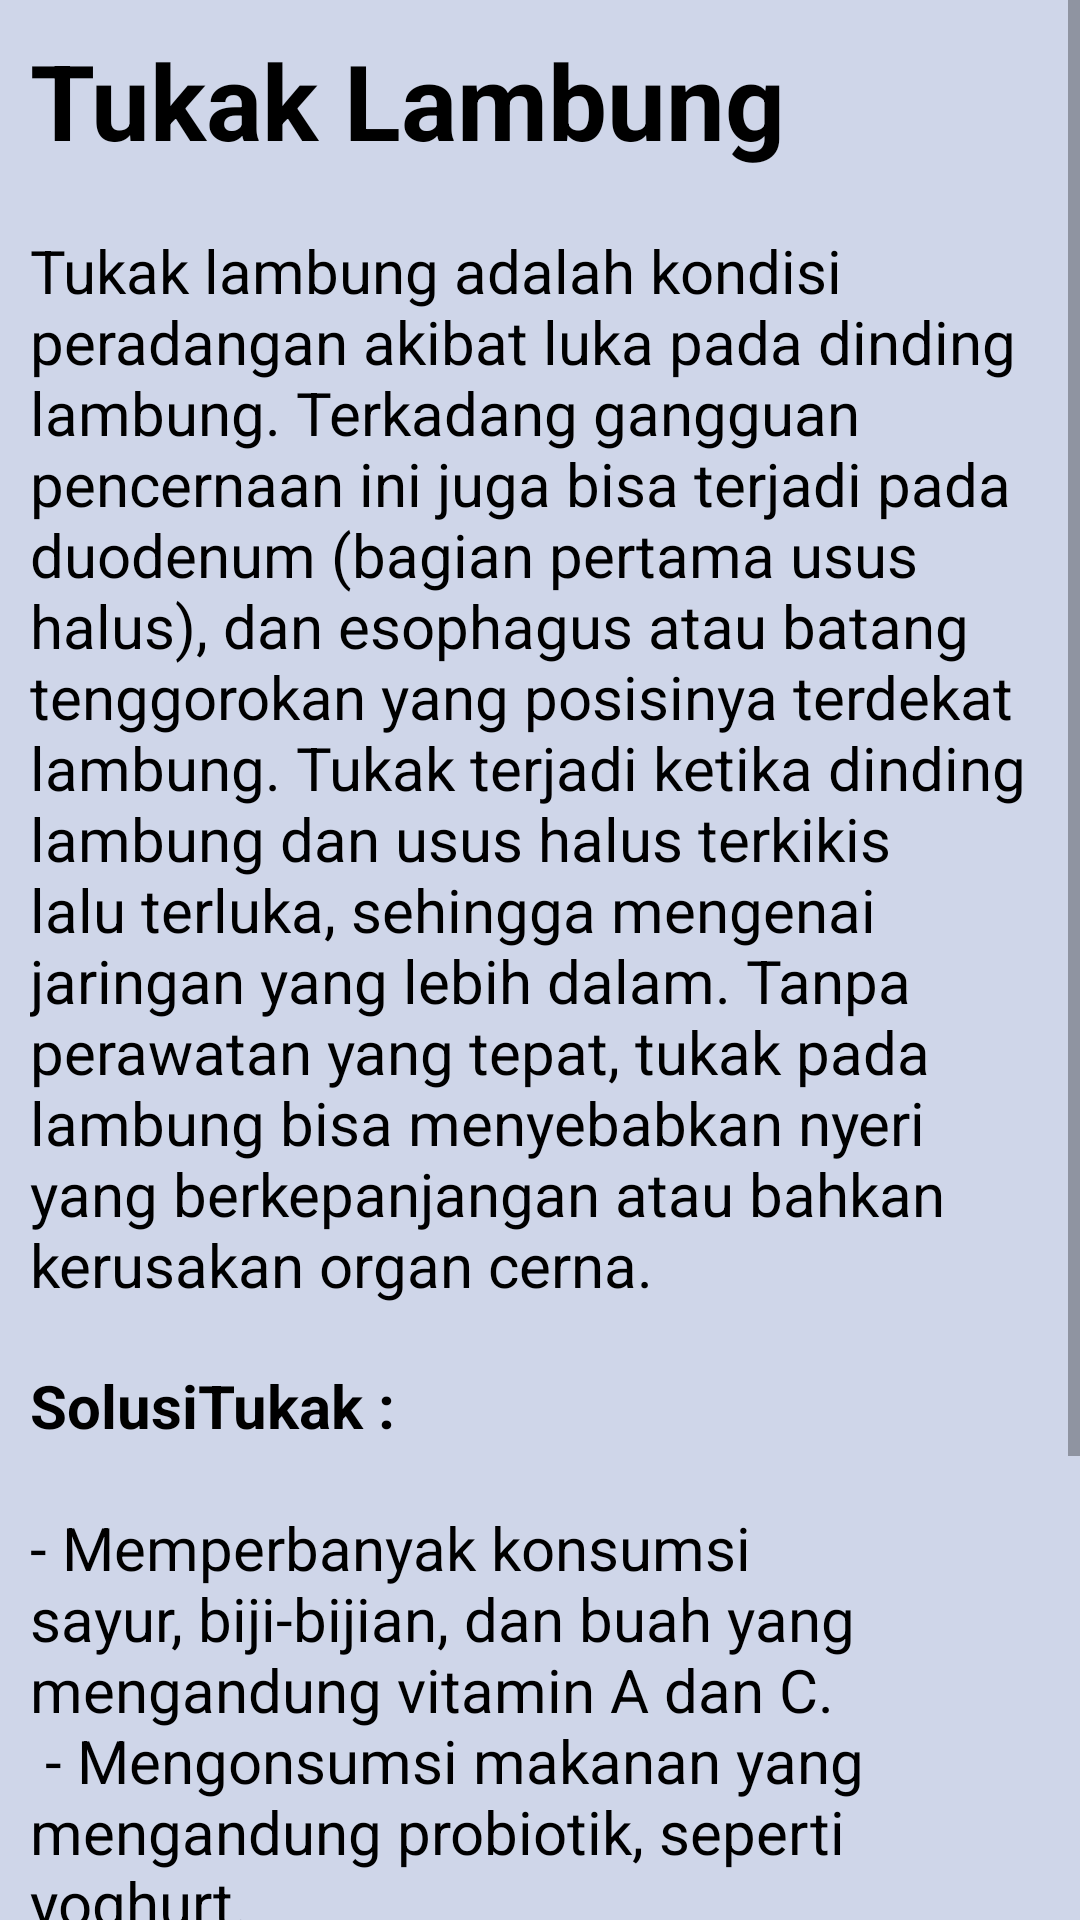

Reconstruct the res/layout file that produces this screen, plus the resources it refers to.
<!-- AndroidManifest.xml: application theme AppTheme -->
<!-- res/layout/activity_tukak_lambung.xml -->
<?xml version="1.0" encoding="utf-8"?>

<RelativeLayout xmlns:android="http://schemas.android.com/apk/res/android"
    xmlns:app="http://schemas.android.com/apk/res-auto"
    xmlns:tools="http://schemas.android.com/tools"
    android:layout_width="match_parent"
    android:layout_height="match_parent"
    android:background="#CFD6E9"
    tools:context=".TukakLambung">

    <ScrollView
        android:layout_width="match_parent"
        android:layout_height="match_parent">

        <LinearLayout
            android:layout_width="match_parent"
            android:layout_height="match_parent"
            android:orientation="vertical">

            <TextView
                android:id="@+id/text_label5"
                android:text="@string/penyakitTukakLambung"
                android:textSize="35sp"
                android:textStyle="bold"
                android:textColor="#000"
                android:layout_width="wrap_content"
                android:layout_height="wrap_content"
                android:layout_margin="10dp"/>

            <TextView
                android:id="@+id/deskripsi_label5"
                android:text="@string/deskripsiTukak"
                android:textSize="20sp"
                android:textColor="#000"
                android:layout_width="match_parent"
                android:layout_height="wrap_content"
                android:layout_margin="10dp"/>

            <TextView
                android:id="@+id/solusiTukak"
                android:text="@string/solusiTukak"
                android:textSize="20sp"
                android:textColor="#000"
                android:layout_width="match_parent"
                android:layout_height="wrap_content"
                android:layout_margin="10dp"
                android:layout_marginTop="20dp"
                />

            <Button
                android:id="@+id/bt_activity6"
                android:layout_width="wrap_content"
                android:layout_height="wrap_content"
                android:layout_marginTop="20dp"
                android:layout_marginLeft="10dp"
                android:text="Back"/>

        </LinearLayout>

    </ScrollView>


</RelativeLayout>
<!-- resources referenced by this layout -->
<resources>
  <string name="deskripsiTukak">Tukak lambung adalah kondisi peradangan akibat luka pada dinding
          lambung. Terkadang gangguan pencernaan ini juga bisa terjadi pada duodenum
          (bagian pertama usus halus), dan esophagus atau batang tenggorokan yang posisinya terdekat
          lambung. Tukak terjadi ketika dinding lambung dan usus halus terkikis lalu terluka, sehingga
          mengenai jaringan yang lebih dalam. Tanpa perawatan yang tepat, tukak pada lambung bisa
          menyebabkan nyeri yang berkepanjangan atau bahkan kerusakan organ cerna.</string>
  <string name="penyakitTukakLambung">Tukak Lambung</string>
  <string name="solusiTukak"><b>SolusiTukak : </b>
      \n\n-	Memperbanyak konsumsi sayur, biji-bijian, dan buah yang mengandung vitamin A dan C.\n
  -	Mengonsumsi makanan yang mengandung probiotik, seperti yoghurt.\n
  -	Menghindari konsumsi susu.\n
  -	Mengelola stres dengan baik.\n
  -	Beristirahat yang cukup\n
  -	Membatasi konsumsi alkohol.\n
  -	Berhenti merokok.
      </string>
  <style name="AppTheme" parent="Theme.AppCompat.Light.DarkActionBar">
          
          <item name="colorPrimary">#2354B3</item>
          <item name="colorPrimaryDark">#000</item>
          <item name="colorAccent">#2354B3</item>
      </style>
</resources>
